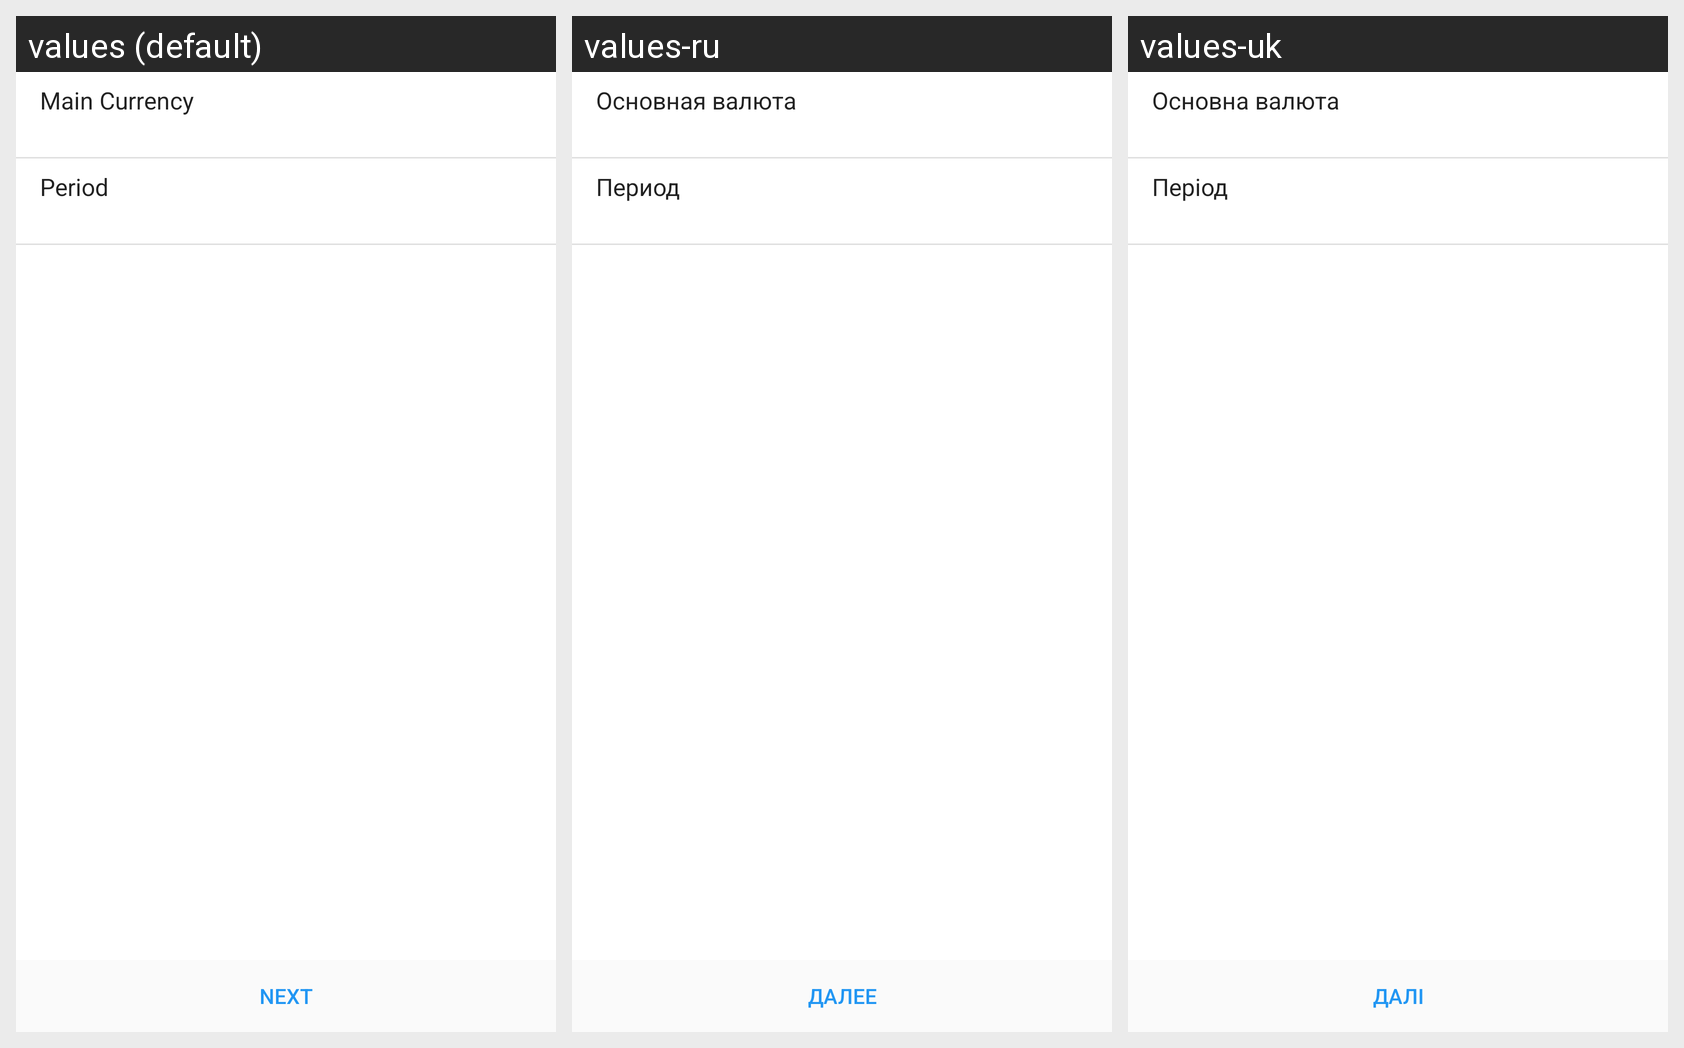

This grid shows one Android layout under several languages. Give, for every string resource on the screen, its name, the default text and each shown locale's text.
Android screen res/layout/fragment_first_step.xml rendered under 3 locales, left to right: values (default), values-ru, values-uk. Device: Nexus 5 (rendered at 1080×1920; each locale shown at half size, 540×960, under a caption strip naming it); theme AppTheme.
Strings drawn on this screen, with the default value and each locale's value (text and hints the layout hard-codes, and strings that could not be matched under every locale, appear in the picture but are not listed):

main_currency
  values: Main Currency
  values-ru: Основная валюта
  values-uk: Основна валюта

period
  values: Period
  values-ru: Период
  values-uk: Період

next
  values: Next
  values-ru: Далее
  values-uk: Далі
